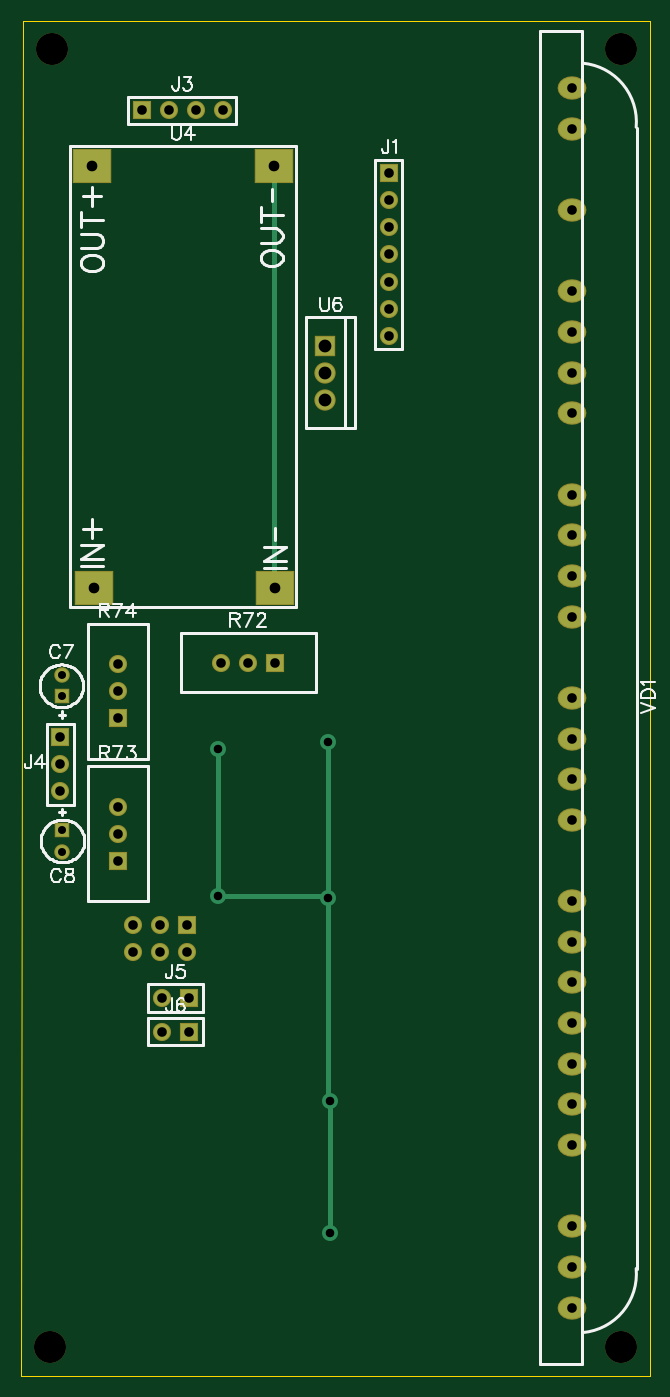
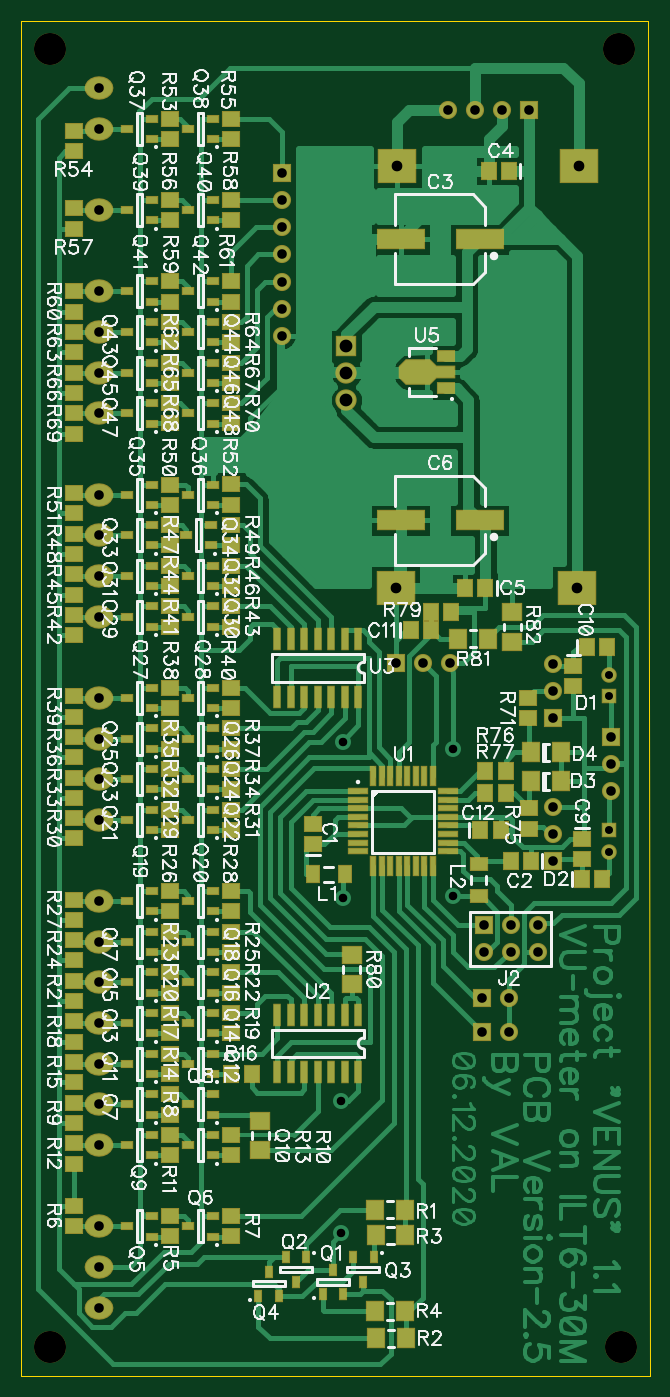
Circuit board: 9 layer files. Board 58.9 x 127.0 mm.
- outline: BoardOutline.gbr (295 bytes)
- bottom_copper: Bottom.gbr (52133 bytes)
- bottom_mask: BottomMask.gbr (9626 bytes)
- paste: BottomPaste.gbr (7697 bytes)
- bottom_silk: BottomSilk.gbr (117562 bytes)
- drill: Through.drl (1548 bytes)
- top_copper: Top.gbr (2554 bytes)
- top_mask: TopMask.gbr (2100 bytes)
- top_silk: TopSilk.gbr (12858 bytes)

=== outline: BoardOutline.gbr ===
G04 DipTrace 3.3.1.3*
G04 BoardOutline.gbr*
%MOIN*%
G04 #@! TF.FileFunction,Profile*
G04 #@! TF.Part,Single*
%ADD11C,0.005512*%
%FSLAX26Y26*%
G04*
G70*
G90*
G75*
G01*
G04 BoardOutline*
%LPD*%
X399951Y5393701D2*
D11*
X393701Y393701D1*
X2712451D1*
Y5393701D1*
X399951D1*
M02*

=== bottom_copper: Bottom.gbr (52133 bytes, source omitted) ===
=== bottom_mask: BottomMask.gbr (9626 bytes, source omitted) ===
=== paste: BottomPaste.gbr (7697 bytes, source omitted) ===
=== bottom_silk: BottomSilk.gbr (117562 bytes, source omitted) ===
=== drill: Through.drl (1548 bytes, source withheld) ===
=== top_copper: Top.gbr (2554 bytes, source withheld) ===
=== top_mask: TopMask.gbr (2100 bytes, source withheld) ===
=== top_silk: TopSilk.gbr (12858 bytes, source omitted) ===
